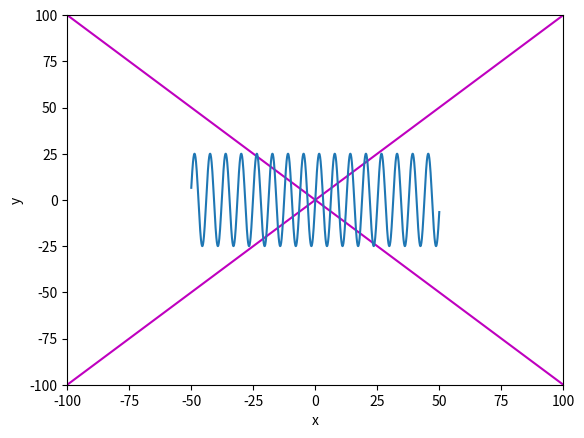

Write Python code to recreate this figure.
# --------------------------------------
# CSCI 127: Joy and Beauty of Data
# MatPlotLib Introductory Example
# --------------------------------------

import matplotlib.pyplot as plt
import numpy as np
import math

# --------------------------------------

def plot_line(x1, y1, x2, y2):
    """Plot a line using the specified points."""
    x = [x1, x2]
    y = [y1, y2]
    plt.plot(x, y, "m")

# --------------------------------------

def plot_sine_wave(start_x, stop_x, amplitude):
    """Plot a sine wave."""
    x_array = np.linspace(start_x, stop_x, 1000)
    y_array = []
    for x in x_array:
        y_array.append(amplitude * math.sin(x))
    plt.plot(x_array, y_array)

# --------------------------------------

def main(graph_min, graph_max):
    
##    plt.xlim(graph_min, graph_max)
##    plt.ylim(graph_min, graph_max)

    plt.axis([graph_min, graph_max, graph_min, graph_max])

    plt.xlabel("x")
    plt.ylabel("y")

    plot_line(graph_min, graph_min, graph_max, graph_max)
    plot_line(graph_min, graph_max, graph_max, graph_min)
    plot_sine_wave(graph_min // 2, graph_max // 2, graph_max // 4)

    plt.show()

# --------------------------------------

main(-100, 100)
